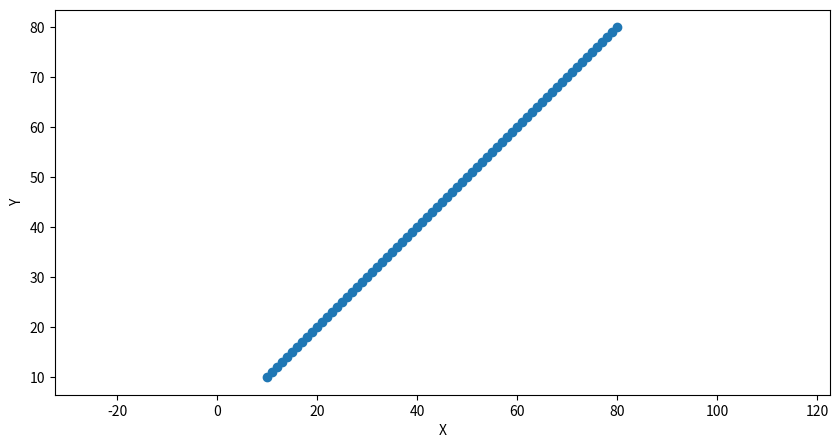

Write the Python code that produced this figure.
import matplotlib.pyplot as plt




def line_formula(x1, y1, x2, y2):
    points = []
    if x1 == x2:
        for y in range(min(y1, y2), max(y1, y2) + 1):
            points.append((x1, y))
        return points
    m = (y2 - y1) / (x2 - x1)
    c= y1- m* x1
    for x in range(min(x1, x2), max(x1, x2)+1):
        y = c + m * (x)
        points.append((x, y))
    return points

line_pts = line_formula(10, 10, 80, 80)


plt.figure(figsize=(10, 5))

x, y = zip(*line_pts)
plt.scatter(x, y)

plt.xlabel("X")
plt.ylabel("Y")
plt.axis("equal")
plt.show()
